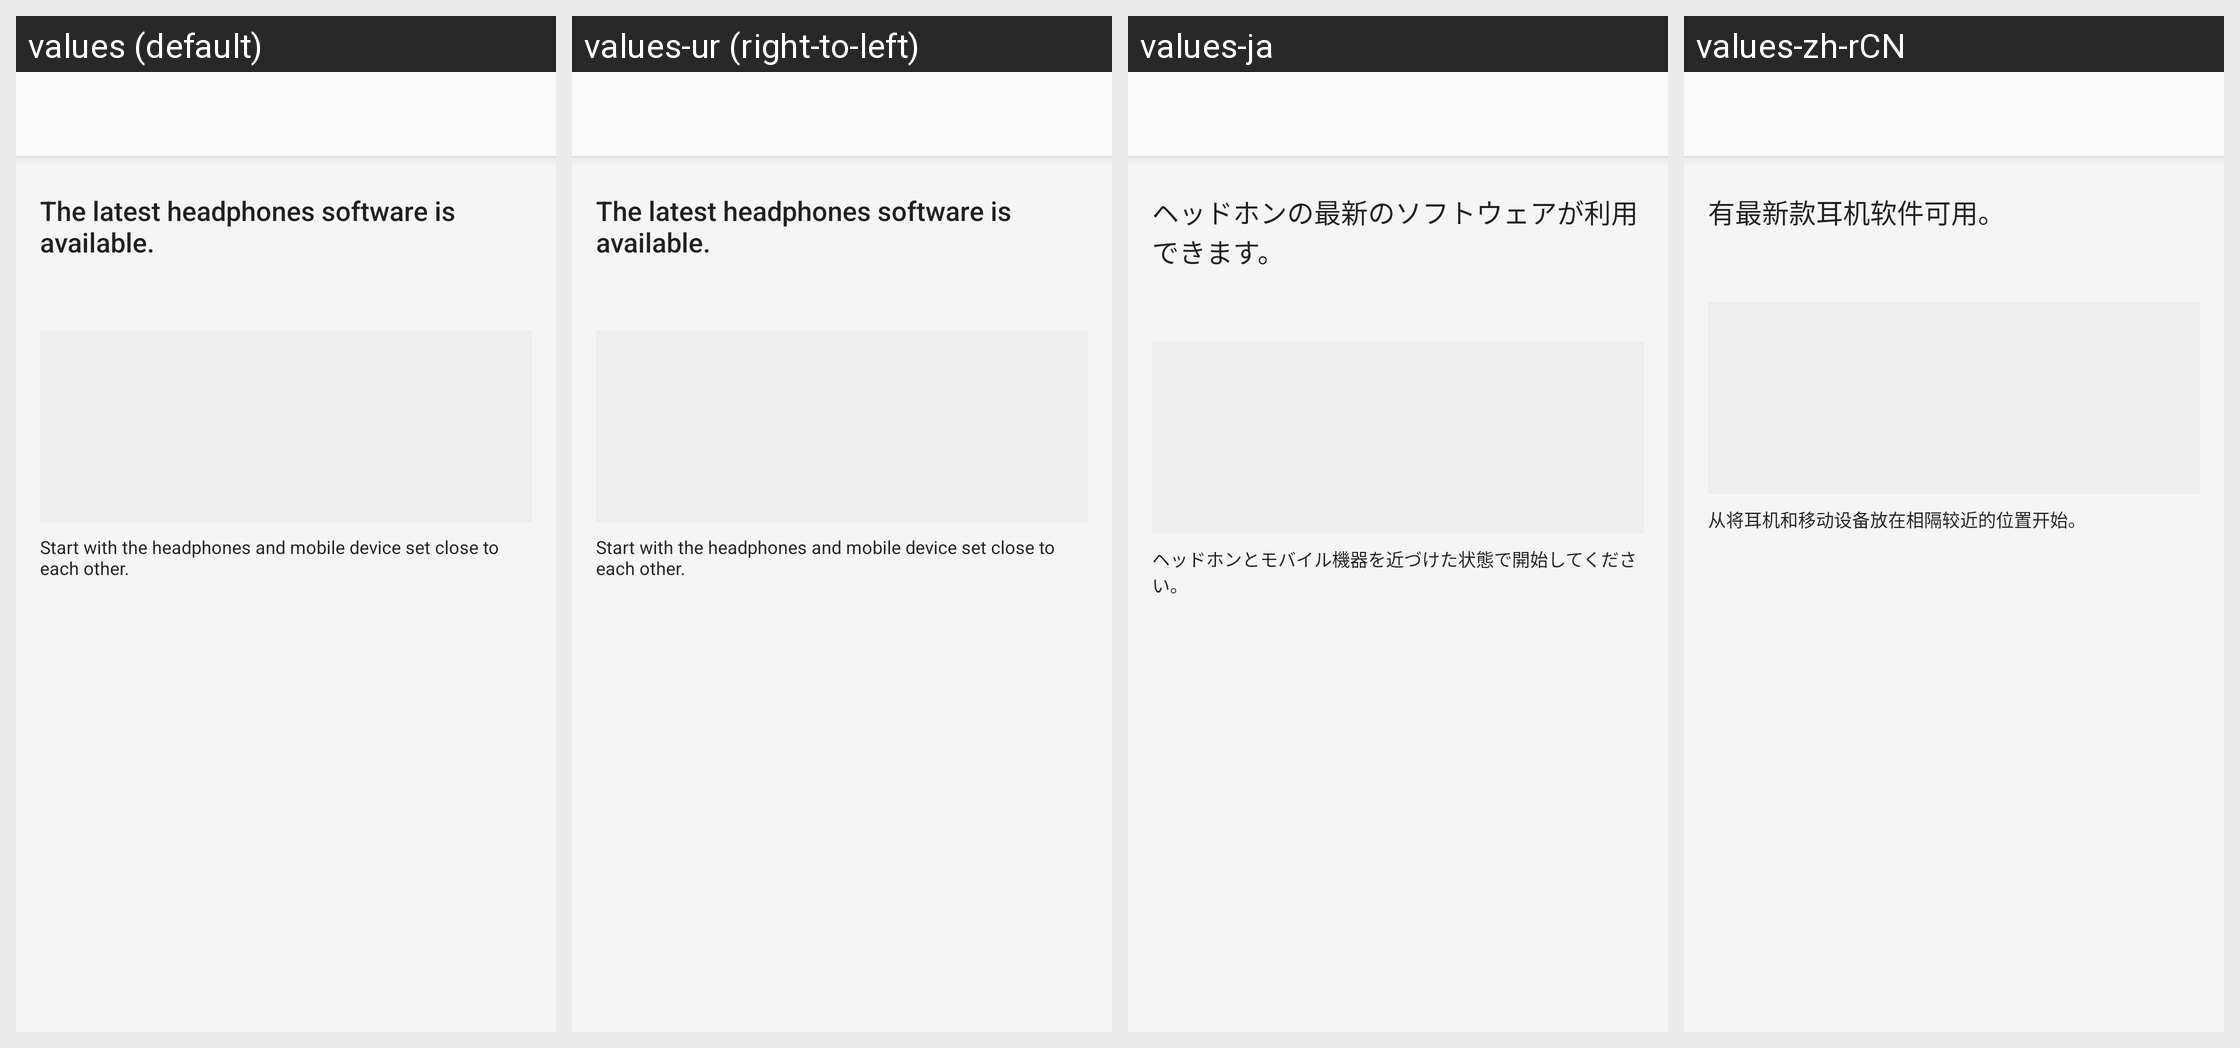

Locale-by-locale string values for the Android screen shown in this grid:
Android screen res/layout/mtk_bg_new_fw_information_fragment.xml rendered under 4 locales, left to right: values (default), values-ur (right-to-left), values-ja, values-zh-rCN. Device: Nexus 5 (rendered at 1080×1920; each locale shown at half size, 540×960, under a caption strip naming it); theme AppTheme.Light.
Other locales in the repository, not shown: values-af, values-am, values-ar, values-az, values-be, values-bg, values-bn, values-bs, values-ca, values-cs, values-da, values-de, values-el, values-en, values-en-rGB, values-en-rUS, values-en-rXC, values-es, values-es-rUS, values-et, values-eu, values-fa, values-fi, values-fr, values-fr-rCA, values-gl, values-gu, values-hi, values-hr, values-hu, values-hy, values-in, values-is, values-it, values-iw, values-ka, values-kk, values-km, values-kn, values-ko, values-ky, values-lo, values-lt, values-lv, values-mk, values-ml, values-mn, values-mr, values-ms, values-my, values-nb, values-ne, values-nl, values-pa, values-pl, values-pt, values-pt-rBR, values-pt-rPT, values-ro, values-ru, values-si, values-sk, values-sl, values-sq, values-sr, values-sv, values-sw, values-ta, values-te, values-th, values-tl, values-tr, values-uk, values-uz, values-vi, values-zh-rHK, values-zh-rTW, values-zu.
Strings drawn on this screen, with the default value and each locale's value (text and hints the layout hard-codes, and strings that could not be matched under every locale, appear in the picture but are not listed):

FW_Info_Message1
  values: The latest headphones software is available.
  values-ur: The latest headphones software is available.  [not translated; the default value is used]
  values-ja: ヘッドホンの最新のソフトウェアが利用できます。
  values-zh-rCN: 有最新款耳机软件可用。

FW_Info_Caution_Start
  values: Start with the headphones and mobile device set close to each other.
  values-ur: Start with the headphones and mobile device set close to each other.  [not translated; the default value is used]
  values-ja: ヘッドホンとモバイル機器を近づけた状態で開始してください。
  values-zh-rCN: 从将耳机和移动设备放在相隔较近的位置开始。
